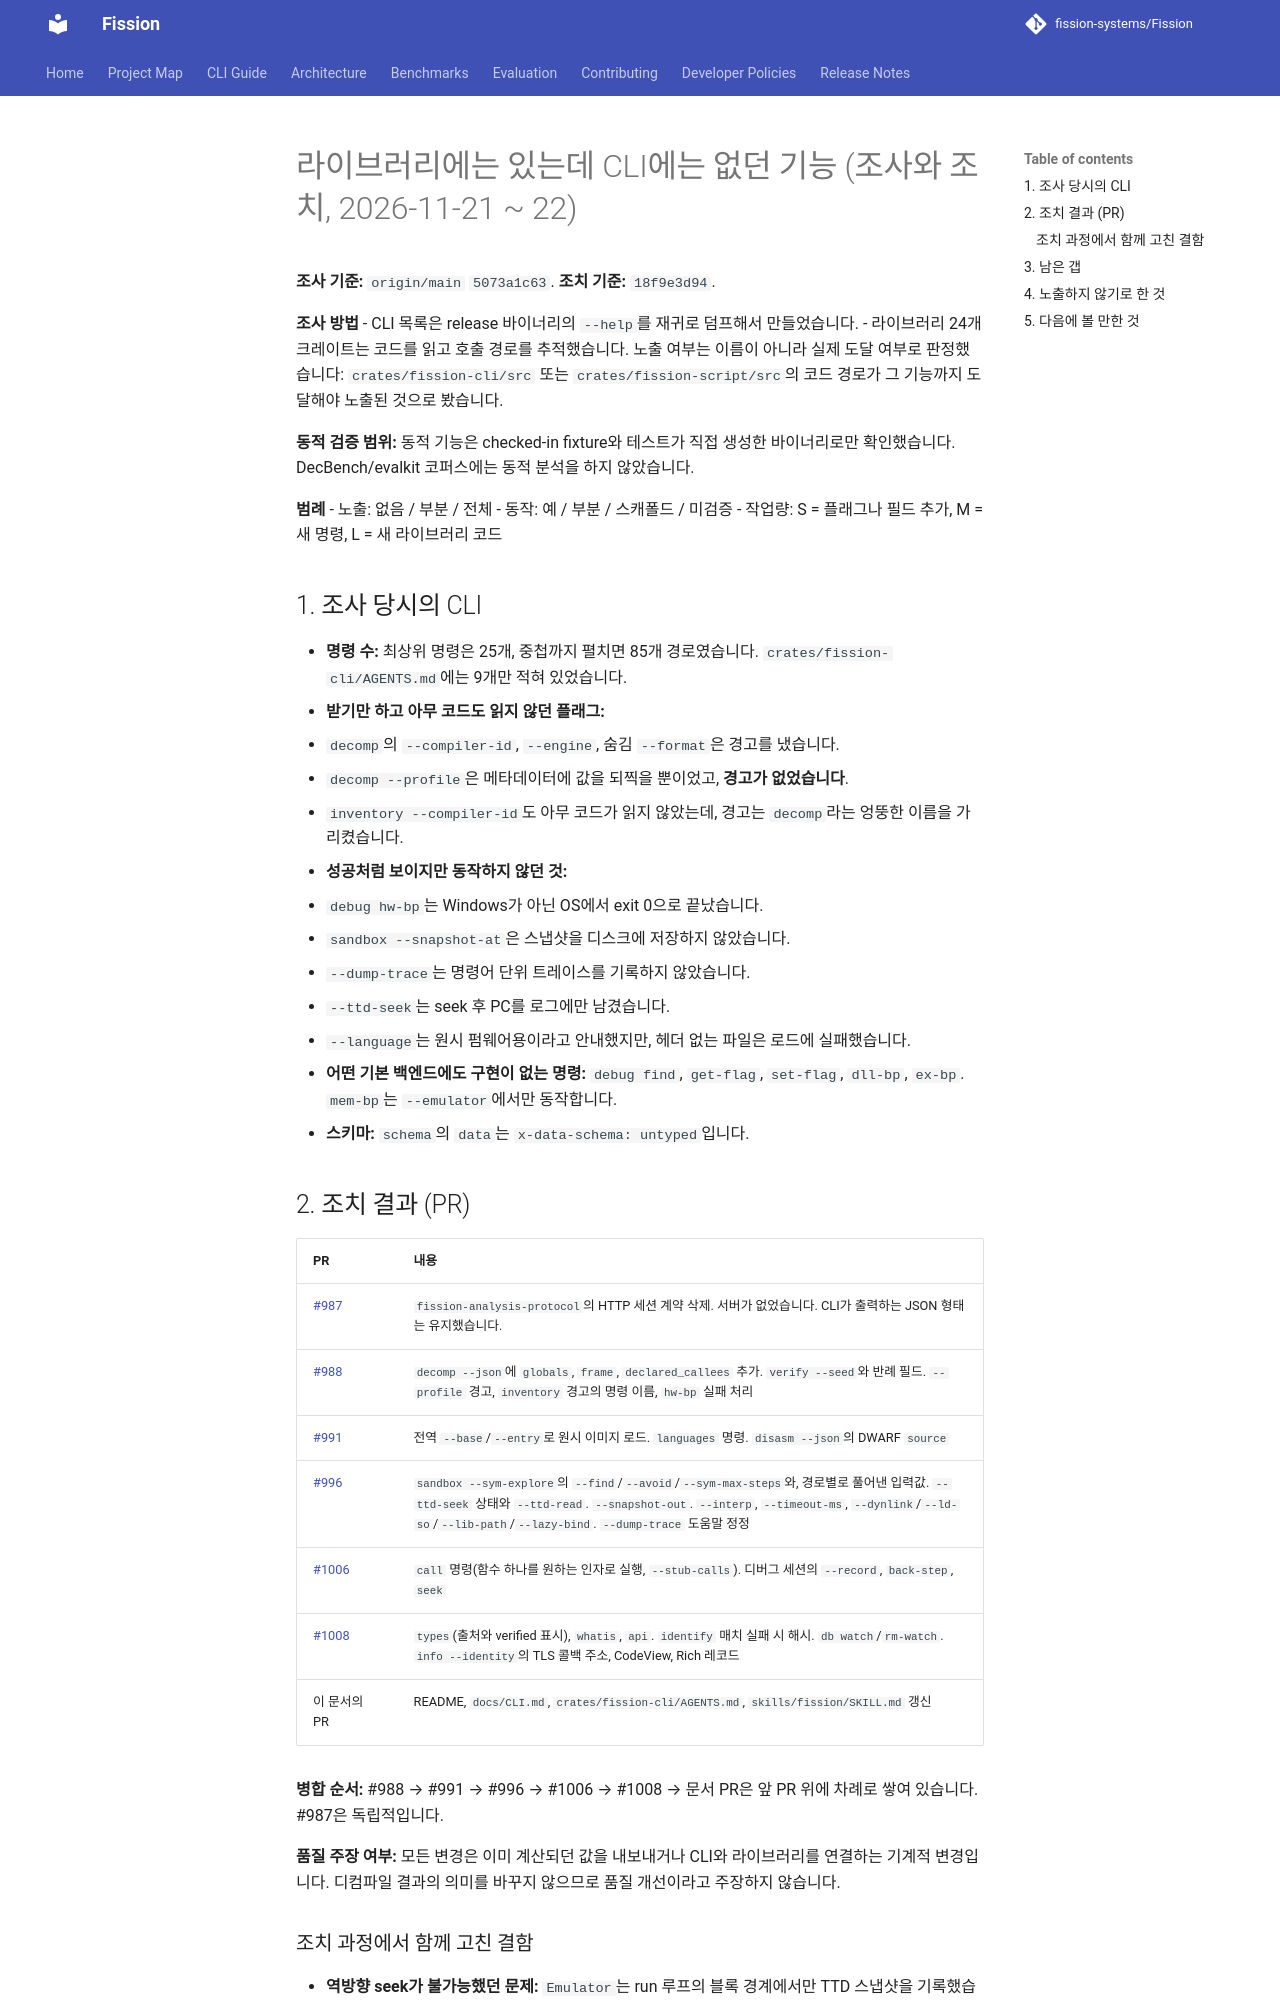

repository: fission-systems/Fission · page: audits/2026-11-22-cli-capability-gaps/index.html · generator: mkdocs

# 라이브러리에는 있는데 CLI에는 없던 기능 (조사와 조치, 2026-11-21 ~ 22)

**조사 기준:** `origin/main` `5073a1c63`. **조치 기준:** `18f9e3d94`.

**조사 방법**
- CLI 목록은 release 바이너리의 `--help`를 재귀로 덤프해서 만들었습니다.
- 라이브러리 24개 크레이트는 코드를 읽고 호출 경로를 추적했습니다. 노출 여부는 이름이 아니라 실제 도달 여부로 판정했습니다: `crates/fission-cli/src` 또는 `crates/fission-script/src`의 코드 경로가 그 기능까지 도달해야 노출된 것으로 봤습니다.

**동적 검증 범위:** 동적 기능은 checked-in fixture와 테스트가 직접 생성한 바이너리로만 확인했습니다. DecBench/evalkit 코퍼스에는 동적 분석을 하지 않았습니다.

**범례**
- 노출: 없음 / 부분 / 전체
- 동작: 예 / 부분 / 스캐폴드 / 미검증
- 작업량: S = 플래그나 필드 추가, M = 새 명령, L = 새 라이브러리 코드

## 1. 조사 당시의 CLI

- **명령 수:** 최상위 명령은 25개, 중첩까지 펼치면 85개 경로였습니다. `crates/fission-cli/AGENTS.md`에는 9개만 적혀 있었습니다.
- **받기만 하고 아무 코드도 읽지 않던 플래그:**
  - `decomp`의 `--compiler-id`, `--engine`, 숨김 `--format`은 경고를 냈습니다.
  - `decomp --profile`은 메타데이터에 값을 되찍을 뿐이었고, **경고가 없었습니다**.
  - `inventory --compiler-id`도 아무 코드가 읽지 않았는데, 경고는 `decomp`라는 엉뚱한 이름을 가리켰습니다.
- **성공처럼 보이지만 동작하지 않던 것:**
  - `debug hw-bp`는 Windows가 아닌 OS에서 exit 0으로 끝났습니다.
  - `sandbox --snapshot-at`은 스냅샷을 디스크에 저장하지 않았습니다.
  - `--dump-trace`는 명령어 단위 트레이스를 기록하지 않았습니다.
  - `--ttd-seek`는 seek 후 PC를 로그에만 남겼습니다.
  - `--language`는 원시 펌웨어용이라고 안내했지만, 헤더 없는 파일은 로드에 실패했습니다.
- **어떤 기본 백엔드에도 구현이 없는 명령:** `debug find`, `get-flag`, `set-flag`, `dll-bp`, `ex-bp`. `mem-bp`는 `--emulator`에서만 동작합니다.
- **스키마:** `schema`의 `data`는 `x-data-schema: untyped`입니다.
